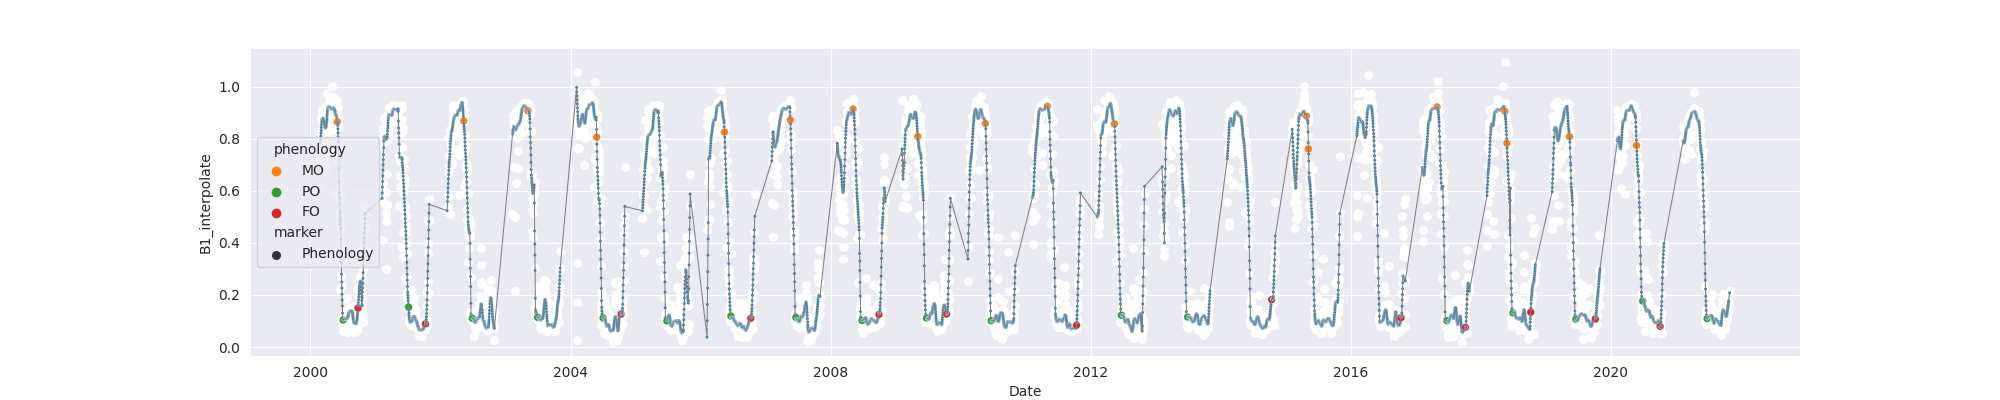

Data behind this chart, as committed beside it:
system:time_start, B1, B1_interpolate, B1_phenology
2000-02-26, 0.6148, 0.6148, 
2000-02-27, , 0.7241, 
2000-02-28, 0.8334, 0.8334, 
2000-02-29, , 0.8123, 
2000-03-01, , 0.8737, 
2000-03-02, 0.8793, 0.8793, 
2000-03-03, 0.8737, 0.8737, 
2000-03-04, , 0.8699, 
2000-03-05, 0.8661, 0.8661, 
2000-03-06, , 0.8858, 
2000-03-07, 0.9055, 0.9055, 
2000-03-08, , 0.9037, 
2000-03-09, 0.9019, 0.9019, 
2000-03-10, 0.9044, 0.9044, 
2000-03-11, , 0.9077, 
2000-03-12, 0.9109, 0.9109, 
2000-03-13, 0.8943, 0.8943, 
2000-03-14, 0.8143, 0.8143, 
2000-03-15, , 0.876, 
2000-03-16, , 0.8602, 
2000-03-17, 0.876, 0.876, 
2000-03-18, 0.8902, 0.8902, 
2000-03-19, , 0.8602, 
2000-03-20, , 0.8473, 
2000-03-21, , 0.833, 
2000-03-22, , 0.8237, 
2000-03-23, 0.7758, 0.7758, 
2000-03-24, , 0.8039, 
2000-03-25, , 0.7758, 
2000-03-26, , 0.7315, 
2000-03-27, , 0.7758, 
2000-03-28, , 0.8161, 
2000-03-29, , 0.81, 
2000-03-30, 0.6872, 0.6872, 
2000-03-31, 0.9761, 0.9761, 
2000-04-01, , 0.8635, 
2000-04-02, , 0.9025, 
2000-04-03, , 0.9271, 
2000-04-04, , 0.9215, 
2000-04-05, , 0.9005, 
2000-04-06, 0.878, 0.878, 
2000-04-07, 0.9215, 0.9215, 
2000-04-08, 0.8423, 0.8423, 
2000-04-09, 0.8471, 0.8471, 
2000-04-10, 0.9253, 0.9253, 
2000-04-11, 0.9204, 0.9204, 
2000-04-12, 0.9331, 0.9331, 
2000-04-13, 0.9308, 0.9308, 
2000-04-14, 0.9441, 0.9441, 
2000-04-15, , 0.9249, 
2000-04-16, , 0.921, 
2000-04-17, 0.8999, 0.8999, 
2000-04-18, 0.921, 0.921, 
2000-04-19, 0.9271, 0.9271, 
2000-04-20, 0.9212, 0.9212, 
2000-04-21, 0.9501, 0.9501, 
2000-04-22, , 0.9212, 
2000-04-23, , 0.9073, 
2000-04-24, , 0.9212, 
2000-04-25, , 0.8843, 
... 7,858 more rows
